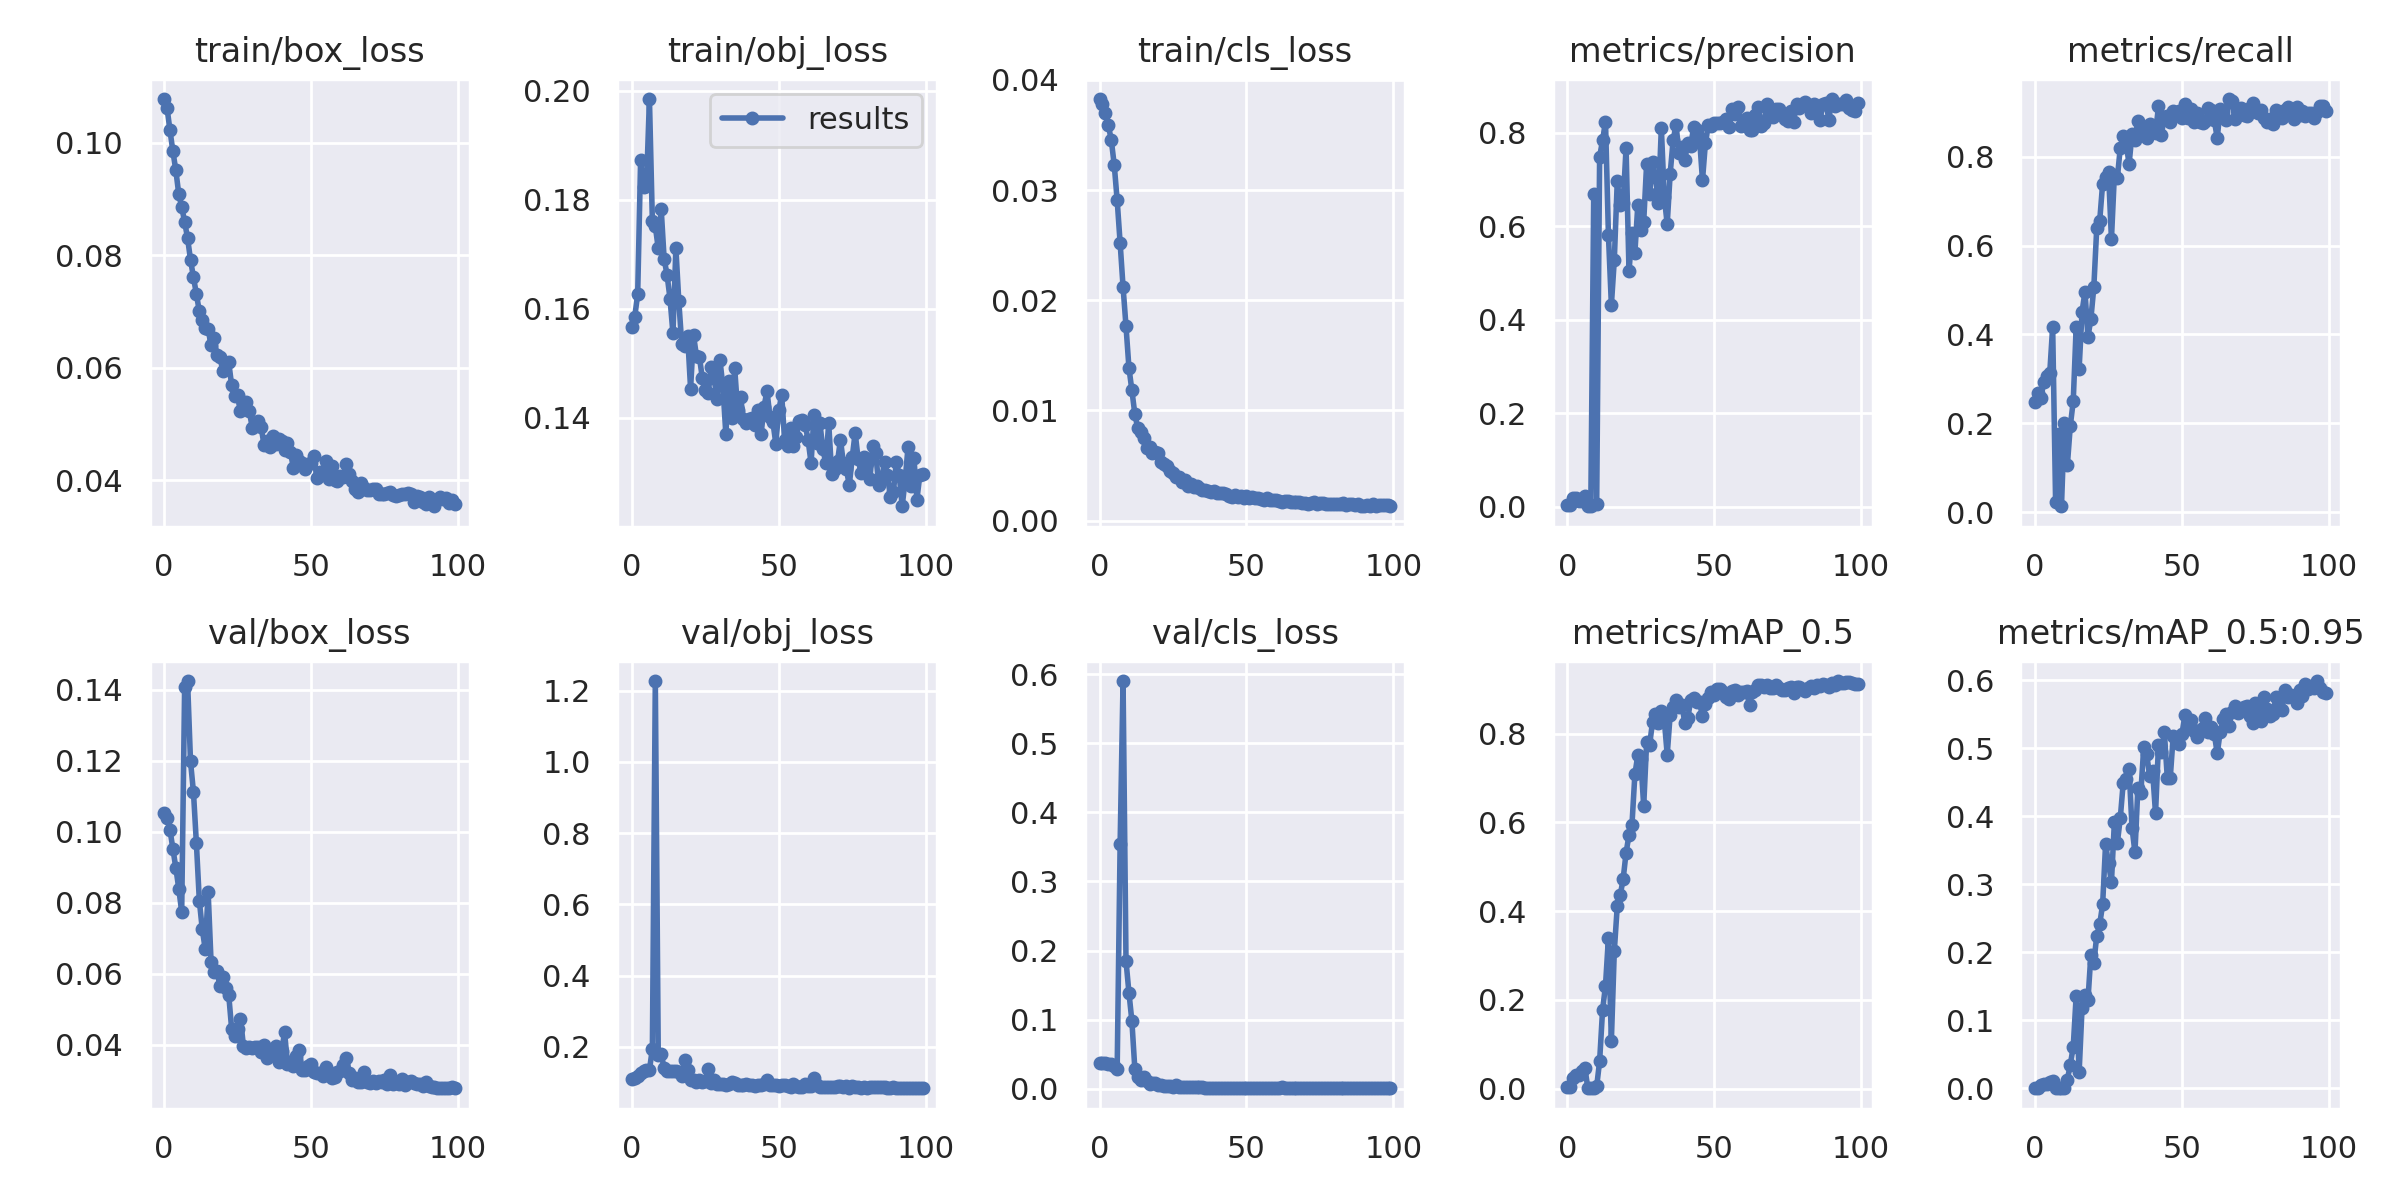

The table this chart was drawn from, first rows:
epoch, train/box_loss, train/obj_loss, train/cls_loss, metrics/precision, metrics/recall, metrics/mAP_0.5, metrics/mAP_0.5:0.95, val/box_loss, val/obj_loss, val/cls_loss, x/lr0, x/lr1, x/lr2
0, 0.1078, 0.1567, 0.03826, 0.004386, 0.249, 0.004092, 0.0009808, 0.1052, 0.1088, 0.03772, 0.0015, 0.0015, 0.0865
1, 0.1063, 0.1585, 0.03779, 0.003401, 0.2683, 0.003917, 0.0008807, 0.1039, 0.1111, 0.03764, 0.003069, 0.003069, 0.07207
2, 0.1023, 0.1627, 0.03697, 0.01844, 0.2571, 0.02307, 0.004278, 0.1006, 0.117, 0.03726, 0.004607, 0.004607, 0.05761
3, 0.09851, 0.1873, 0.03587, 0.01916, 0.2942, 0.03005, 0.006562, 0.09517, 0.1258, 0.03655, 0.006113, 0.006113, 0.04311
4, 0.09514, 0.1823, 0.03453, 0.01148, 0.3069, 0.03083, 0.006717, 0.08983, 0.132, 0.0353, 0.007587, 0.007587, 0.02859
5, 0.0909, 0.1826, 0.03228, 0.01188, 0.3126, 0.03844, 0.009348, 0.08395, 0.1349, 0.03282, 0.00903, 0.00903, 0.01403
6, 0.08862, 0.1984, 0.02906, 0.02273, 0.4176, 0.0458, 0.01066, 0.07738, 0.1349, 0.02905, 0.009406, 0.009406, 0.009406
7, 0.08595, 0.176, 0.02521, 0.0006959, 0.02315, 0.0005805, 0.0001118, 0.1408, 0.1951, 0.3535, 0.009406, 0.009406, 0.009406
8, 0.08307, 0.1751, 0.0212, 0.0006569, 0.1759, 0.0005716, 8.4844e-05, 0.1424, 1.227, 0.5898, 0.009307, 0.009307, 0.009307
9, 0.07921, 0.171, 0.01764, 0.6687, 0.01389, 0.001347, 0.0002509, 0.1197, 0.177, 0.1851, 0.009208, 0.009208, 0.009208
10, 0.07611, 0.1783, 0.01387, 0.006197, 0.202, 0.004665, 0.0009647, 0.1111, 0.1796, 0.1392, 0.009109, 0.009109, 0.009109
11, 0.07315, 0.1691, 0.01182, 0.748, 0.1065, 0.06159, 0.01295, 0.09671, 0.1403, 0.09818, 0.00901, 0.00901, 0.00901
12, 0.07003, 0.1662, 0.009686, 0.7835, 0.1944, 0.1764, 0.03459, 0.08056, 0.1324, 0.02929, 0.008911, 0.008911, 0.008911
13, 0.0685, 0.1618, 0.008372, 0.8235, 0.25, 0.2322, 0.06105, 0.07249, 0.1313, 0.01725, 0.008812, 0.008812, 0.008812
14, 0.06704, 0.1555, 0.008062, 0.5805, 0.4174, 0.3402, 0.1361, 0.06694, 0.1308, 0.01246, 0.008713, 0.008713, 0.008713
15, 0.06686, 0.1711, 0.007504, 0.4311, 0.3224, 0.1081, 0.02338, 0.08295, 0.1315, 0.01652, 0.008614, 0.008614, 0.008614
16, 0.064, 0.1613, 0.0066, 0.5275, 0.4516, 0.3104, 0.118, 0.06317, 0.1285, 0.01119, 0.008515, 0.008515, 0.008515
17, 0.0654, 0.1535, 0.006669, 0.6954, 0.4958, 0.4109, 0.1371, 0.06055, 0.1184, 0.007429, 0.008416, 0.008416, 0.008416
18, 0.06226, 0.1532, 0.006136, 0.6452, 0.3941, 0.4355, 0.1293, 0.06071, 0.1618, 0.0091, 0.008317, 0.008317, 0.008317
19, 0.06189, 0.155, 0.006209, 0.6495, 0.4349, 0.472, 0.1961, 0.05661, 0.1362, 0.00798, 0.008218, 0.008218, 0.008218
20, 0.05948, 0.1454, 0.006088, 0.767, 0.5057, 0.5313, 0.1847, 0.05904, 0.1082, 0.006054, 0.008119, 0.008119, 0.008119
21, 0.06082, 0.1552, 0.005304, 0.5029, 0.6397, 0.5719, 0.2242, 0.05609, 0.1075, 0.005291, 0.00802, 0.00802, 0.00802
22, 0.06102, 0.1513, 0.005163, 0.586, 0.6552, 0.594, 0.2411, 0.05404, 0.1026, 0.004722, 0.007921, 0.007921, 0.007921
23, 0.05689, 0.1511, 0.004921, 0.543, 0.7391, 0.7085, 0.2703, 0.04441, 0.1064, 0.003863, 0.007822, 0.007822, 0.007822
24, 0.05507, 0.1473, 0.004498, 0.6454, 0.755, 0.752, 0.3586, 0.04258, 0.1002, 0.003559, 0.007723, 0.007723, 0.007723
25, 0.05517, 0.1452, 0.004284, 0.5916, 0.765, 0.7429, 0.3309, 0.04437, 0.1053, 0.003262, 0.007624, 0.007624, 0.007624
26, 0.05227, 0.1445, 0.003911, 0.6091, 0.6144, 0.637, 0.303, 0.04734, 0.1366, 0.005027, 0.007525, 0.007525, 0.007525
27, 0.0537, 0.1492, 0.003928, 0.7334, 0.7587, 0.7808, 0.3916, 0.03973, 0.09877, 0.002834, 0.007426, 0.007426, 0.007426
28, 0.05386, 0.1472, 0.003451, 0.6677, 0.7509, 0.7746, 0.3605, 0.03918, 0.1065, 0.0032, 0.007327, 0.007327, 0.007327
29, 0.05235, 0.1435, 0.00371, 0.7371, 0.8195, 0.8265, 0.397, 0.03934, 0.09642, 0.002312, 0.007228, 0.007228, 0.007228
30, 0.04938, 0.1505, 0.003144, 0.7054, 0.8454, 0.8436, 0.4487, 0.03906, 0.09641, 0.00218, 0.007129, 0.007129, 0.007129
31, 0.0496, 0.1457, 0.003331, 0.6502, 0.8297, 0.825, 0.4545, 0.03931, 0.0966, 0.002324, 0.00703, 0.00703, 0.00703
32, 0.05057, 0.137, 0.003064, 0.8098, 0.783, 0.8513, 0.4699, 0.03934, 0.09369, 0.002062, 0.006931, 0.006931, 0.006931
33, 0.04957, 0.1468, 0.003151, 0.6619, 0.851, 0.8311, 0.3832, 0.03786, 0.09697, 0.001953, 0.006832, 0.006832, 0.006832
34, 0.04637, 0.14, 0.002968, 0.6041, 0.8372, 0.7532, 0.3468, 0.03989, 0.1004, 0.00255, 0.006733, 0.006733, 0.006733
35, 0.04691, 0.1492, 0.002776, 0.7115, 0.8802, 0.8422, 0.4423, 0.03617, 0.09725, 0.001964, 0.006634, 0.006634, 0.006634
36, 0.04594, 0.1414, 0.002811, 0.7831, 0.8653, 0.86, 0.4345, 0.03807, 0.09385, 0.001808, 0.006535, 0.006535, 0.006535
37, 0.04787, 0.1437, 0.002658, 0.8166, 0.8479, 0.8761, 0.5023, 0.03767, 0.09348, 0.001844, 0.006436, 0.006436, 0.006436
38, 0.04639, 0.1398, 0.002578, 0.7557, 0.8413, 0.8598, 0.4911, 0.03974, 0.09252, 0.001806, 0.006337, 0.006337, 0.006337
39, 0.04742, 0.1391, 0.002648, 0.769, 0.8723, 0.8649, 0.4591, 0.03521, 0.09436, 0.001688, 0.006238, 0.006238, 0.006238
40, 0.04705, 0.1399, 0.002498, 0.7414, 0.8562, 0.8245, 0.4668, 0.03808, 0.09206, 0.001783, 0.006139, 0.006139, 0.006139
41, 0.0454, 0.1399, 0.002458, 0.7783, 0.852, 0.8351, 0.4042, 0.04346, 0.09163, 0.001754, 0.00604, 0.00604, 0.00604
42, 0.04659, 0.1387, 0.002515, 0.7711, 0.9126, 0.8758, 0.5043, 0.03467, 0.09024, 0.001659, 0.005941, 0.005941, 0.005941
43, 0.04503, 0.1413, 0.002403, 0.8127, 0.8484, 0.8812, 0.495, 0.0352, 0.09146, 0.001697, 0.005842, 0.005842, 0.005842
44, 0.04226, 0.1371, 0.002265, 0.8058, 0.89, 0.872, 0.5237, 0.03387, 0.09353, 0.001625, 0.005743, 0.005743, 0.005743
45, 0.04447, 0.1421, 0.002169, 0.7883, 0.8918, 0.8716, 0.4569, 0.03686, 0.09682, 0.001523, 0.005644, 0.005644, 0.005644
46, 0.04348, 0.1449, 0.002335, 0.6978, 0.8788, 0.8394, 0.4557, 0.03855, 0.1061, 0.001791, 0.005545, 0.005545, 0.005545
47, 0.04312, 0.1402, 0.002132, 0.7777, 0.9025, 0.8676, 0.5176, 0.03296, 0.09245, 0.001455, 0.005446, 0.005446, 0.005446
48, 0.04202, 0.1393, 0.002218, 0.8158, 0.8935, 0.8797, 0.5117, 0.03287, 0.09415, 0.001373, 0.005347, 0.005347, 0.005347
49, 0.04297, 0.1353, 0.002059, 0.815, 0.9018, 0.8938, 0.507, 0.03387, 0.09156, 0.001393, 0.005248, 0.005248, 0.005248
50, 0.04307, 0.1414, 0.002241, 0.8197, 0.8874, 0.8876, 0.5213, 0.03465, 0.09129, 0.001353, 0.005149, 0.005149, 0.005149
51, 0.04433, 0.1442, 0.002077, 0.8211, 0.9179, 0.9006, 0.549, 0.03242, 0.09361, 0.001279, 0.00505, 0.00505, 0.00505
52, 0.04039, 0.1358, 0.00214, 0.8198, 0.8857, 0.8999, 0.5343, 0.03211, 0.0915, 0.001304, 0.004951, 0.004951, 0.004951
53, 0.04157, 0.1348, 0.002084, 0.8224, 0.9075, 0.8948, 0.5417, 0.03194, 0.08973, 0.00125, 0.004852, 0.004852, 0.004852
54, 0.04139, 0.1382, 0.002052, 0.8288, 0.877, 0.8832, 0.526, 0.03107, 0.08833, 0.001242, 0.004753, 0.004753, 0.004753
55, 0.04347, 0.1348, 0.001946, 0.8123, 0.8978, 0.8785, 0.5167, 0.03359, 0.09469, 0.00154, 0.004654, 0.004654, 0.004654
56, 0.0402, 0.1365, 0.001901, 0.8496, 0.877, 0.8968, 0.527, 0.03186, 0.089, 0.001276, 0.004555, 0.004555, 0.004555
57, 0.0425, 0.1394, 0.002076, 0.8407, 0.8757, 0.8982, 0.5305, 0.03073, 0.0879, 0.001216, 0.004456, 0.004456, 0.004456
58, 0.04014, 0.1395, 0.00186, 0.8551, 0.8809, 0.8884, 0.5441, 0.03094, 0.0883, 0.001151, 0.004357, 0.004357, 0.004357
59, 0.03991, 0.1387, 0.001839, 0.8131, 0.9084, 0.8947, 0.5238, 0.03217, 0.09539, 0.001482, 0.004258, 0.004258, 0.004258
... 40 more rows
